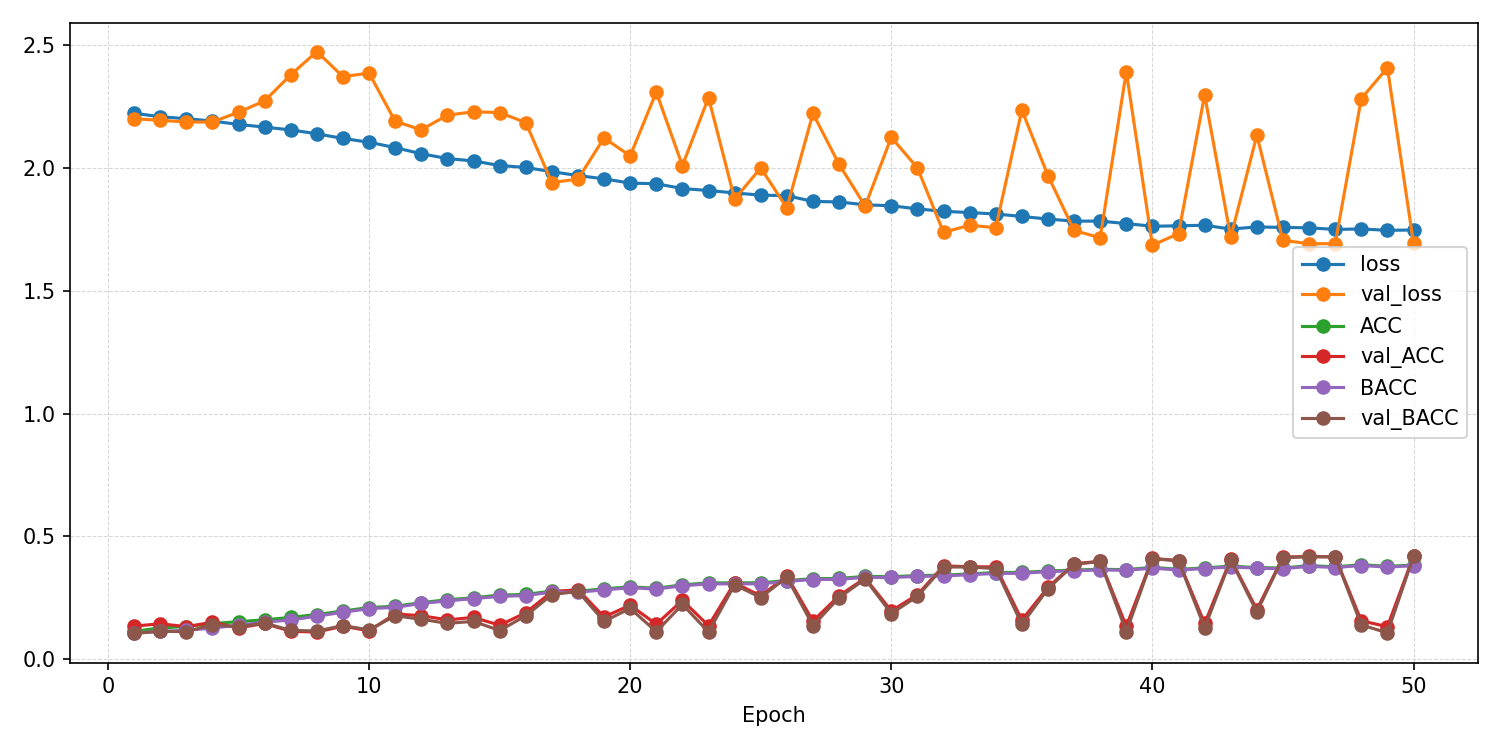

The file beside this chart, header and first rows:
epoch, ACC, AUROC, BACC, F1_macro, F1_weighted, KAPPA, loss, test_ACC, test_AUROC, test_BACC, test_F1_macro, test_F1_weighted, test_KAPPA, test_confusion_matrix, test_loss, val_ACC, val_AUROC, val_BACC, val_F1_macro, val_F1_weighted, val_KAPPA, val_confusion_matrix, val_loss
1, 0.1139, 0.5011, 0.1069, 0.09967, 0.1028, -0.005247, 2.221, , , , , , , , , 0.1349, 0.5118, 0.1052, 0.02856, 0.0362, -0.007676, [[  0   3   0   0 105   0   0   0   0]? …, 2.199
2, 0.1279, 0.5069, 0.1138, 0.09672, 0.1014, 0.003401, 2.207, , , , , , , , , 0.1448, 0.5307, 0.1145, 0.03837, 0.04601, 0.004332, [[  0   4   1   0 102   0   0   0   1]? …, 2.193
3, 0.1334, 0.5152, 0.1183, 0.1004, 0.1048, 0.007744, 2.199, , , , , , , , , 0.1329, 0.5671, 0.1124, 0.05256, 0.05849, -0.00135, [[ 0  0  5 15 88  0  0  0  0]? [ 0  0  4…, 2.186
4, 0.1454, 0.5304, 0.127, 0.1023, 0.1076, 0.01969, 2.19, , , , , , , , , 0.1508, 0.5772, 0.1412, 0.06062, 0.06978, 0.04021, [[ 0  0  0  0 16  0  1  0 91]? [ 0  0  0…, 2.186
5, 0.1534, 0.5544, 0.1392, 0.118, 0.1227, 0.03362, 2.176, , , , , , , , , 0.128, 0.585, 0.1317, 0.05641, 0.05627, 0.02302, [[  0   0   0   0   1   2   9   0  96]? …, 2.226
6, 0.1608, 0.5705, 0.1515, 0.14, 0.1439, 0.04749, 2.165, , , , , , , , , 0.1458, 0.5907, 0.1476, 0.07358, 0.0766, 0.04208, [[ 0  0  2  0  2 10  0  0 94]? [ 0  0  1…, 2.272
7, 0.1705, 0.5839, 0.1602, 0.1406, 0.1445, 0.05703, 2.154, , , , , , , , , 0.1141, 0.5846, 0.1178, 0.03475, 0.03446, 0.007502, [[  0   0   0   0   1 107   0   0   0]? …, 2.378
8, 0.1824, 0.599, 0.1757, 0.1617, 0.1645, 0.07362, 2.138, , , , , , , , , 0.1111, 0.5717, 0.1152, 0.02884, 0.02781, 0.004444, [[  0   0   0   0   0 107   0   0   1]? …, 2.472
9, 0.1965, 0.6168, 0.1915, 0.182, 0.1845, 0.09153, 2.119, , , , , , , , , 0.1349, 0.6073, 0.1373, 0.07212, 0.0736, 0.02988, [[  0   0   0   0   2  93   2   1  10]? …, 2.37
10, 0.2108, 0.6274, 0.2062, 0.1976, 0.2, 0.1082, 2.103, , , , , , , , , 0.1161, 0.6029, 0.1199, 0.04287, 0.04226, 0.009607, [[  0   0   0   0   0 106   2   0   0]? …, 2.385
11, 0.216, 0.6456, 0.2117, 0.2086, 0.2106, 0.1143, 2.082, , , , , , , , , 0.1845, 0.6415, 0.1772, 0.1286, 0.1325, 0.07492, [[18  0  0  0 45 29  1  1 14]? [10  3  1…, 2.189
12, 0.2306, 0.6611, 0.2273, 0.2245, 0.2261, 0.1314, 2.057, , , , , , , , , 0.1776, 0.6389, 0.1631, 0.1283, 0.1321, 0.05815, [[10  2  0  0 65 12  7  0 12]? [ 2  6  1…, 2.154
13, 0.2425, 0.6715, 0.2378, 0.2353, 0.2376, 0.1445, 2.037, , , , , , , , , 0.1607, 0.6223, 0.1463, 0.08139, 0.08706, 0.04043, [[ 0  0  0  0 73 27  4  1  3]? [ 1  4  0…, 2.214
14, 0.2504, 0.677, 0.2472, 0.2447, 0.2459, 0.1535, 2.027, , , , , , , , , 0.1706, 0.633, 0.1546, 0.09107, 0.09648, 0.0495, [[ 0  0  0  0 75 24  7  1  1]? [ 1  2  0…, 2.227
15, 0.2614, 0.6882, 0.256, 0.2529, 0.2552, 0.1654, 2.009, , , , , , , , , 0.1389, 0.6245, 0.1173, 0.08134, 0.086, 0.002381, [[  3   5   0   0  94   3   3   0   0]? …, 2.224
16, 0.2638, 0.6914, 0.2597, 0.2565, 0.2583, 0.1685, 2.001, , , , , , , , , 0.1895, 0.6469, 0.177, 0.1303, 0.1347, 0.07564, [[ 5  0  0  1 62 26 10  1  3]? [ 1  4  3…, 2.184
17, 0.2778, 0.699, 0.2734, 0.2717, 0.2734, 0.1841, 1.984, , , , , , , , , 0.2748, 0.7275, 0.2631, 0.2612, 0.2624, 0.1734, [[23  6  4  8 44  5 10  4  4]? [ 1 25  7…, 1.94
18, 0.2771, 0.7059, 0.2733, 0.2702, 0.2717, 0.1837, 1.968, , , , , , , , , 0.2837, 0.7254, 0.2767, 0.2592, 0.26, 0.1869, [[37 19  2  6 31  7  0  2  4]? [ 5 51  3…, 1.953
19, 0.2868, 0.7131, 0.2824, 0.2797, 0.2815, 0.1945, 1.955, , , , , , , , , 0.1726, 0.672, 0.1543, 0.1379, 0.1409, 0.04592, [[ 9  9  1  3 82  1  2  0  1]? [ 3 13  2…, 2.121
20, 0.2951, 0.72, 0.2915, 0.2911, 0.2923, 0.2041, 1.937, , , , , , , , , 0.2202, 0.6913, 0.2076, 0.2017, 0.2027, 0.107, [[14  7  1  2 64  5  1  3 11]? [ 2 15  2…, 2.048
21, 0.289, 0.7211, 0.2857, 0.285, 0.2862, 0.1974, 1.935, , , , , , , , , 0.1429, 0.6072, 0.1124, 0.03725, 0.04474, 0.001074, [[  0   0   0   0 107   0   1   0   0]? …, 2.307
22, 0.3033, 0.7278, 0.2993, 0.2976, 0.2992, 0.2133, 1.915, , , , , , , , , 0.2401, 0.7161, 0.2235, 0.2235, 0.225, 0.1281, [[16 14  1  6 64  0  2  1  4]? [ 2 31  6…, 2.009
23, 0.3108, 0.7318, 0.3071, 0.306, 0.307, 0.2216, 1.907, , , , , , , , , 0.1369, 0.6098, 0.1111, 0.05627, 0.0624, -0.002841, [[  1   1   0   0 101   1   3   0   1]? …, 2.285
24, 0.3112, 0.7346, 0.3071, 0.3058, 0.3073, 0.2222, 1.897, , , , , , , , , 0.3115, 0.7565, 0.3032, 0.2895, 0.2906, 0.2185, [[18 13  0  9 43  9  4  6  6]? [ 1 40  2…, 1.872
25, 0.3114, 0.7392, 0.3071, 0.3053, 0.3067, 0.2222, 1.888, , , , , , , , , 0.2579, 0.7068, 0.2515, 0.2335, 0.2346, 0.158, [[23  8  7 14 34  7  9  1  5]? [ 9 19  6…, 1.999
26, 0.3202, 0.74, 0.3172, 0.3156, 0.3167, 0.2329, 1.886, , , , , , , , , 0.3393, 0.7634, 0.3341, 0.326, 0.3271, 0.2529, [[17 18 12  8 26  9  7  8  3]? [ 3 42 10…, 1.836
27, 0.3282, 0.7481, 0.3246, 0.3239, 0.3249, 0.2414, 1.863, , , , , , , , , 0.1558, 0.6389, 0.1371, 0.1166, 0.12, 0.0256, [[ 6  7  0  0 88  1  2  0  4]? [ 2  5  1…, 2.221
28, 0.3291, 0.7488, 0.3254, 0.3244, 0.3254, 0.2424, 1.861, , , , , , , , , 0.2589, 0.7024, 0.251, 0.2394, 0.2404, 0.1578, [[20  6  3  2 49 12  3  3 10]? [ 5 19  4…, 2.013
29, 0.3374, 0.7535, 0.3336, 0.3318, 0.333, 0.2519, 1.849, , , , , , , , , 0.3304, 0.7622, 0.3266, 0.3155, 0.3157, 0.2428, [[27 17  5 11 23 12  3  5  5]? [ 5 45  7…, 1.844
30, 0.3363, 0.7543, 0.3331, 0.3318, 0.3328, 0.2508, 1.845, , , , , , , , , 0.1974, 0.6706, 0.1865, 0.1862, 0.1869, 0.08105, [[25  9  0  4 61  0  3  0  6]? [ 7 13  3…, 2.123
31, 0.3408, 0.759, 0.3374, 0.3367, 0.3376, 0.2557, 1.832, , , , , , , , , 0.2629, 0.7115, 0.2562, 0.2517, 0.2514, 0.1618, [[25 28  2  4 40  2  2  1  4]? [ 4 42  1…, 1.999
32, 0.3425, 0.7617, 0.3392, 0.3389, 0.3398, 0.2578, 1.823, , , , , , , , , 0.38, 0.7979, 0.376, 0.3667, 0.368, 0.2999, [[27 18  4 13 19  8  2 12  5]? [ 4 51  5…, 1.737
33, 0.3475, 0.7639, 0.3442, 0.343, 0.3441, 0.2636, 1.817, , , , , , , , , 0.377, 0.7936, 0.3753, 0.359, 0.3604, 0.2977, [[25 23  2 20 15 10  4  5  4]? [ 4 57  5…, 1.766
34, 0.3532, 0.7655, 0.3495, 0.3485, 0.3496, 0.2698, 1.812, , , , , , , , , 0.376, 0.7939, 0.3693, 0.3665, 0.3665, 0.2929, [[20 26  2 15 28  4  3  5  5]? [ 2 53  3…, 1.756
35, 0.3537, 0.7688, 0.3499, 0.349, 0.3502, 0.2704, 1.802, , , , , , , , , 0.1597, 0.647, 0.142, 0.1242, 0.1273, 0.03081, [[13  4  1  3 83  1  3  0  0]? [ 4  9  1…, 2.234
36, 0.3593, 0.7722, 0.3569, 0.3548, 0.3554, 0.2771, 1.791, , , , , , , , , 0.2927, 0.7311, 0.287, 0.276, 0.2754, 0.1967, [[45  8  1  9 29  4  7  0  5]? [16 30  1…, 1.968
37, 0.3632, 0.7747, 0.3603, 0.36, 0.3609, 0.2814, 1.783, , , , , , , , , 0.3889, 0.7955, 0.3866, 0.3793, 0.3794, 0.3102, [[26 34  3 13 19  2  4  2  5]? [ 4 69  5…, 1.745
38, 0.3662, 0.7748, 0.3636, 0.363, 0.3634, 0.2847, 1.783, , , , , , , , , 0.3988, 0.8054, 0.3981, 0.3902, 0.3905, 0.3224, [[26 21  3 11 14 11  5 12  5]? [ 4 57  2…, 1.715
39, 0.3651, 0.778, 0.3622, 0.3609, 0.3618, 0.2836, 1.773, , , , , , , , , 0.1349, 0.5956, 0.1124, 0.06922, 0.07445, -0.002669, [[ 11   4   0   0  91   0   2   0   0]? …, 2.391
40, 0.3742, 0.7818, 0.371, 0.3698, 0.3707, 0.2937, 1.762, , , , , , , , , 0.4107, 0.8083, 0.4097, 0.4047, 0.4044, 0.3354, [[28 16  4 17 19  6  4  7  7]? [ 6 55  5…, 1.685
41, 0.3662, 0.7805, 0.3634, 0.3621, 0.363, 0.2849, 1.764, , , , , , , , , 0.4018, 0.7984, 0.4005, 0.3917, 0.3915, 0.3251, [[27 25  2 19 17  6  3  4  5]? [ 4 64  3…, 1.732
42, 0.3717, 0.7799, 0.3692, 0.3683, 0.3688, 0.2911, 1.766, , , , , , , , , 0.1458, 0.6298, 0.1289, 0.1053, 0.1088, 0.0154, [[20  4  0  3 75  0  3  1  2]? [ 7  6  0…, 2.296
43, 0.3794, 0.7845, 0.3762, 0.3765, 0.377, 0.2994, 1.75, , , , , , , , , 0.4077, 0.8044, 0.4048, 0.3983, 0.3982, 0.331, [[25 24  4 14 21  7  4  5  4]? [ 3 64  3…, 1.717
44, 0.373, 0.7818, 0.3707, 0.37, 0.3702, 0.2924, 1.759, , , , , , , , , 0.2024, 0.6729, 0.1929, 0.1862, 0.187, 0.08888, [[34  3  1  7 46  2  8  4  3]? [13 12  1…, 2.132
45, 0.3716, 0.7829, 0.3688, 0.3672, 0.3681, 0.291, 1.757, , , , , , , , , 0.4157, 0.8052, 0.4141, 0.4079, 0.4075, 0.3406, [[26 23  4 18 19  6  4  4  4]? [ 4 60  3…, 1.704
46, 0.3813, 0.7826, 0.3781, 0.3769, 0.3778, 0.3018, 1.755, , , , , , , , , 0.4187, 0.8081, 0.4172, 0.4116, 0.4114, 0.3442, [[27 23  3 17 15  8  5  4  6]? [ 6 58  3…, 1.691
47, 0.3764, 0.7856, 0.3736, 0.3728, 0.3735, 0.2964, 1.749, , , , , , , , , 0.4167, 0.8046, 0.4169, 0.4113, 0.4098, 0.3421, [[32 16  3 13 18  9  5  5  7]? [ 5 50  4…, 1.691
48, 0.3848, 0.7844, 0.3817, 0.3811, 0.3818, 0.3057, 1.751, , , , , , , , , 0.1567, 0.6327, 0.1399, 0.1198, 0.123, 0.02881, [[21  6  1  4 72  1  1  0  2]? [ 8  8  0…, 2.281
49, 0.3785, 0.7866, 0.3754, 0.3743, 0.3754, 0.2988, 1.745, , , , , , , , , 0.1329, 0.5842, 0.108, 0.05536, 0.06129, -0.007203, [[  7   2   0   0  95   0   2   2   0]? …, 2.406
50, 0.3834, 0.7849, 0.3809, 0.3796, 0.3802, 0.3043, 1.747, 0.3095, 0.7384, 0.3097, 0.3082, 0.3067, 0.2209, [[19 17  6  9 20 14  5  6 12]? [ 9 37  7…, 1.893, 0.4206, 0.8062, 0.4195, 0.4122, 0.4121, 0.3466, [[29 19  3 15 18 10  5  4  5]? [ 5 59  5…, 1.692
